Run: headless pygame with SDL's dummy video driver; simulated clock (each Clock.tick advances the game by its frame time, no real sleeping); random seed 0; keys injected as events and as key.get_pressed() state; mouse plan: one left click at the window centre at the start of phase 2, then a move to the lower-right quarter at the start of phase 3.
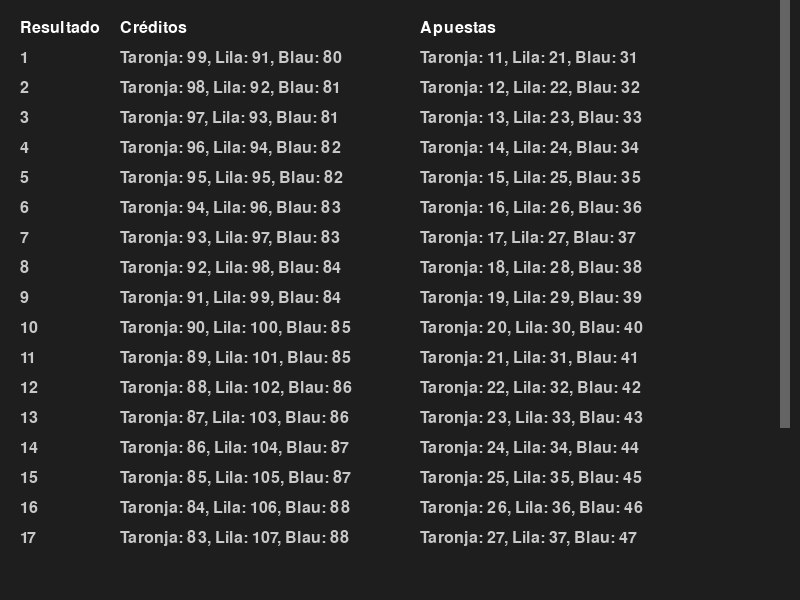
Frame 1 of 4 · flips 1–60 · no input
Frame 2 of 4 · flips 61–180 · clicked the window centre · tapped SPACE, RETURN · held RIGHT (→), D · screen unchanged from frame 1, image omitted
Frame 3 of 4 · flips 181–300 · moved the mouse to the lower-right quarter · held DOWN (↓), S · screen unchanged from frame 2, image omitted
Frame 4 of 4 · flips 301–420 · held LEFT (←), A, UP (↑), W · screen unchanged from frame 3, image omitted

The pygame program that drew these frames:

import pygame
import sys

# Configuración inicial de las estadísticas
def inicializar_estadisticas():
    return {
        "tiradas": [],
        "scroll_offset": 0,
        "font": pygame.font.Font(None, 24),
        "width": 800,
        "height": 600,
        "row_height": 30,
        "column_widths": [100, 300, 350]  # Anchos de columnas: Resultado, Créditos, Apuestas
    }

def agregar_tirada(estadisticas, resultado, creditos_jugadores, apuestas_jugadores):
    tirada = {
        "resultado": resultado,
        "creditos": creditos_jugadores,
        "apuestas": apuestas_jugadores,
    }
    estadisticas["tiradas"].append(tirada)

def mostrar_estadisticas(estadisticas, pantalla):
    pantalla.fill((30, 30, 30))  # Fondo gris oscuro

    # Dibujar encabezados
    encabezados = ["Resultado", "Créditos", "Apuestas"]
    x_pos = 20
    for idx, titulo in enumerate(encabezados):
        texto = estadisticas["font"].render(titulo, True, (255, 255, 255))
        pantalla.blit(texto, (x_pos, 20))
        x_pos += estadisticas["column_widths"][idx]

    # Dibujar filas de estadísticas
    for i, tirada in enumerate(estadisticas["tiradas"]):
        y = 50 + i * estadisticas["row_height"] - estadisticas["scroll_offset"]
        if y < 50 or y > estadisticas["height"] - 50:
            continue  # No dibujar filas fuera de la pantalla

        x_pos = 20

        # Columna 1: Resultado
        resultado_texto = estadisticas["font"].render(str(tirada["resultado"]), True, (200, 200, 200))
        pantalla.blit(resultado_texto, (x_pos, y))
        x_pos += estadisticas["column_widths"][0]

        # Columna 2: Créditos (resumido)
        creditos_resumidos = ", ".join([f"{jugador}: {credito}" for jugador, credito in tirada["creditos"].items()])
        creditos_texto = estadisticas["font"].render(creditos_resumidos, True, (200, 200, 200))
        pantalla.blit(creditos_texto, (x_pos, y))
        x_pos += estadisticas["column_widths"][1]

        # Columna 3: Apuestas (resumido)
        apuestas_resumidas = ", ".join([f"{jugador}: {apuesta}" for jugador, apuesta in tirada["apuestas"].items()])
        apuestas_texto = estadisticas["font"].render(apuestas_resumidas, True, (200, 200, 200))
        pantalla.blit(apuestas_texto, (x_pos, y))

    # Dibujar la barra de scroll
    if len(estadisticas["tiradas"]) > 0:
        scrollbar_height = max(
            estadisticas["height"] * (estadisticas["height"] / (len(estadisticas["tiradas"]) * estadisticas["row_height"])),
            20,
        )
        scrollbar_y = (estadisticas["scroll_offset"] / max(len(estadisticas["tiradas"]) * estadisticas["row_height"] - estadisticas["height"], 1)) * (estadisticas["height"] - scrollbar_height)
        pygame.draw.rect(pantalla, (100, 100, 100), (estadisticas["width"] - 20, scrollbar_y, 10, scrollbar_height))

def manejar_eventos_estadisticas(estadisticas, evento):
    if evento.type == pygame.MOUSEBUTTONDOWN:
        if evento.button == 4:  # Scroll hacia arriba
            estadisticas["scroll_offset"] = max(estadisticas["scroll_offset"] - 30, 0)
        elif evento.button == 5:  # Scroll hacia abajo
            max_offset = max(len(estadisticas["tiradas"]) * estadisticas["row_height"] - estadisticas["height"], 0)
            estadisticas["scroll_offset"] = min(estadisticas["scroll_offset"] + 30, max_offset)

def reiniciar_estadisticas(estadisticas):
    estadisticas["tiradas"] = []
    estadisticas["scroll_offset"] = 0

# Programa principal
def main():
    pygame.init()

    # Configuración de la pantalla
    ancho, alto = 800, 600
    pantalla = pygame.display.set_mode((ancho, alto))
    pygame.display.set_caption("Estadísticas de la Ruleta")

    # Inicializar estadísticas
    estadisticas = inicializar_estadisticas()

    # Ejemplo: agregar tiradas ficticias
    for i in range(1, 29):
        resultado = i  # Resultado ficticio
        creditos = {"Taronja": 100 - i, "Lila": 90 + i, "Blau": 80 + i // 2}
        apuestas = {"Taronja": 10 + i, "Lila": 20 + i, "Blau": 30+ i}
        agregar_tirada(estadisticas, resultado, creditos, apuestas)

    # Bucle principal
    clock = pygame.time.Clock()
    ejecutando = True
    while ejecutando:
        for evento in pygame.event.get():
            if evento.type == pygame.QUIT:
                ejecutando = False
            manejar_eventos_estadisticas(estadisticas, evento)

        # Dibujar las estadísticas
        mostrar_estadisticas(estadisticas, pantalla)

        # Actualizar pantalla
        pygame.display.flip()
        clock.tick(60)

    pygame.quit()
    sys.exit()

if __name__ == "__main__":
    main()
